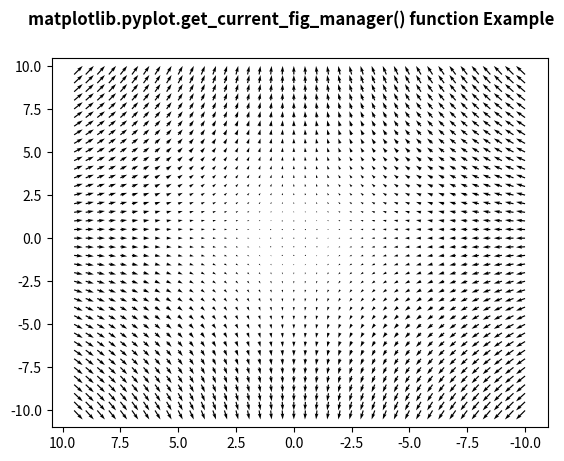

Reproduce this figure in Python.
# Implementation of matplotlib function
import matplotlib.pyplot as plt
import numpy as np

X = np.arange(-10, 10, 0.5)
Y = np.arange(-10, 10, 0.5)
U, V = np.meshgrid(X, Y)

fig, ax = plt.subplots()
ax.quiver(X, Y, U, V)
ax.invert_xaxis()

w = plt.get_current_fig_manager()

print("Value Return by get_current_fig_manager():")
print(w)

fig.suptitle('matplotlib.pyplot.get_current_fig_manager() \
function Example', fontweight="bold")

plt.show()
